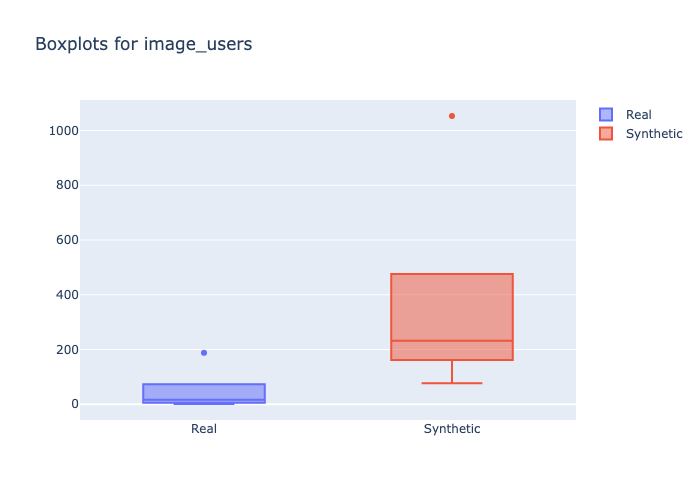

The data file committed next to this chart (first rows):
min, 1st_quantile, mean, median, 3rd_quantile, max
1.0, 7.0, 28.43, 16.5, 34.25, 188.0
77.0, 190.0, 254.3, 232.0, 283.8, 1053
